2-way image classification set "Dataset" from GitHub (marcoacc90/cnn-staircase-mobilenet); label vocabulary: non obstructed, obs.

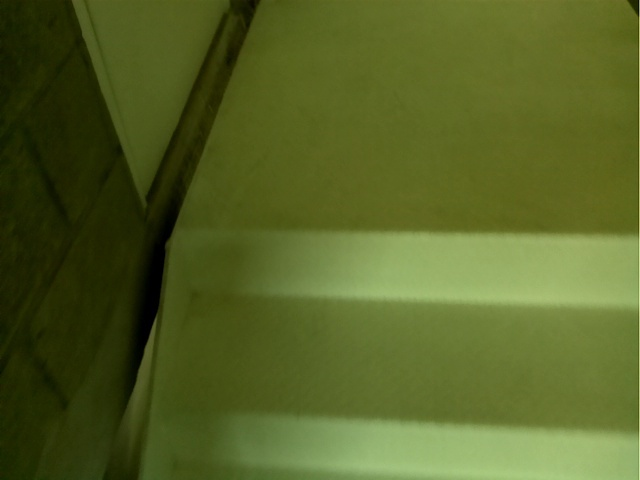
Label: obs

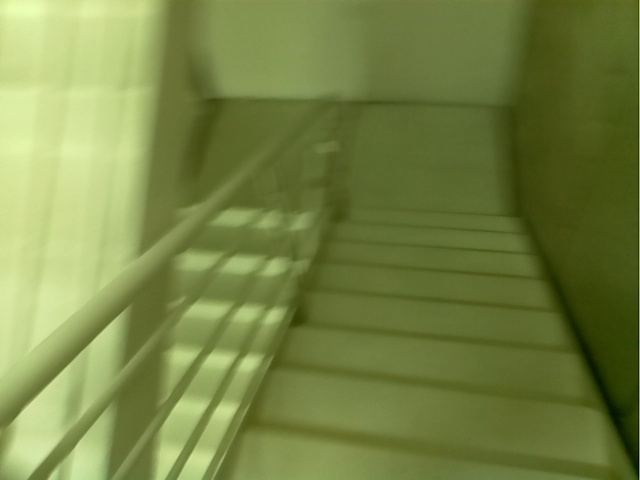
Label: obs

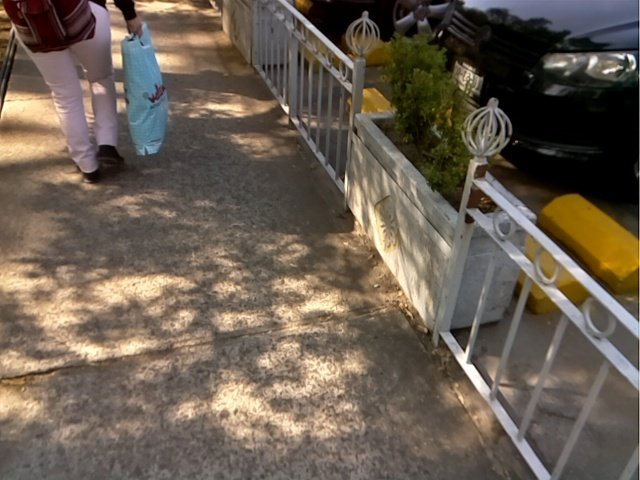
Label: non obstructed

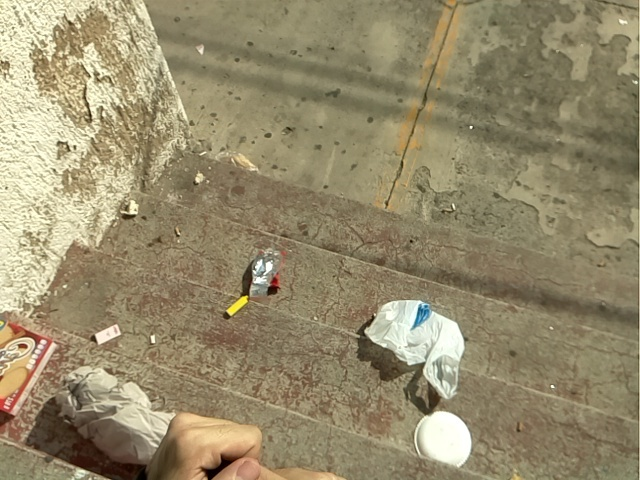
Label: obs

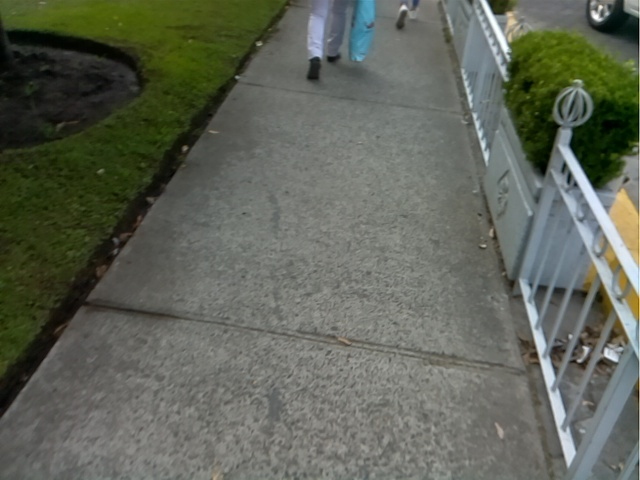
Label: non obstructed

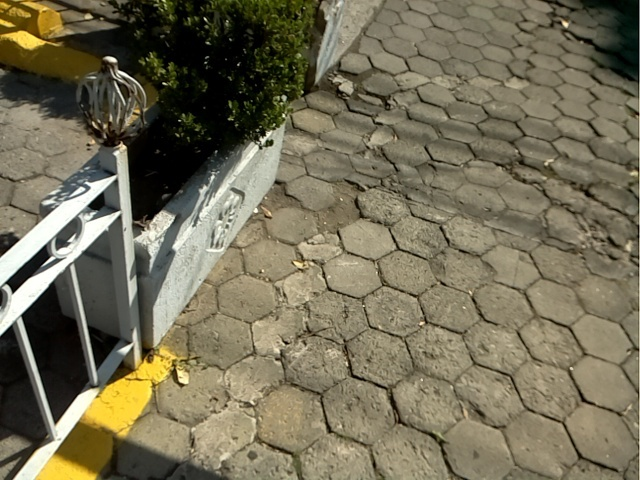
Label: non obstructed
